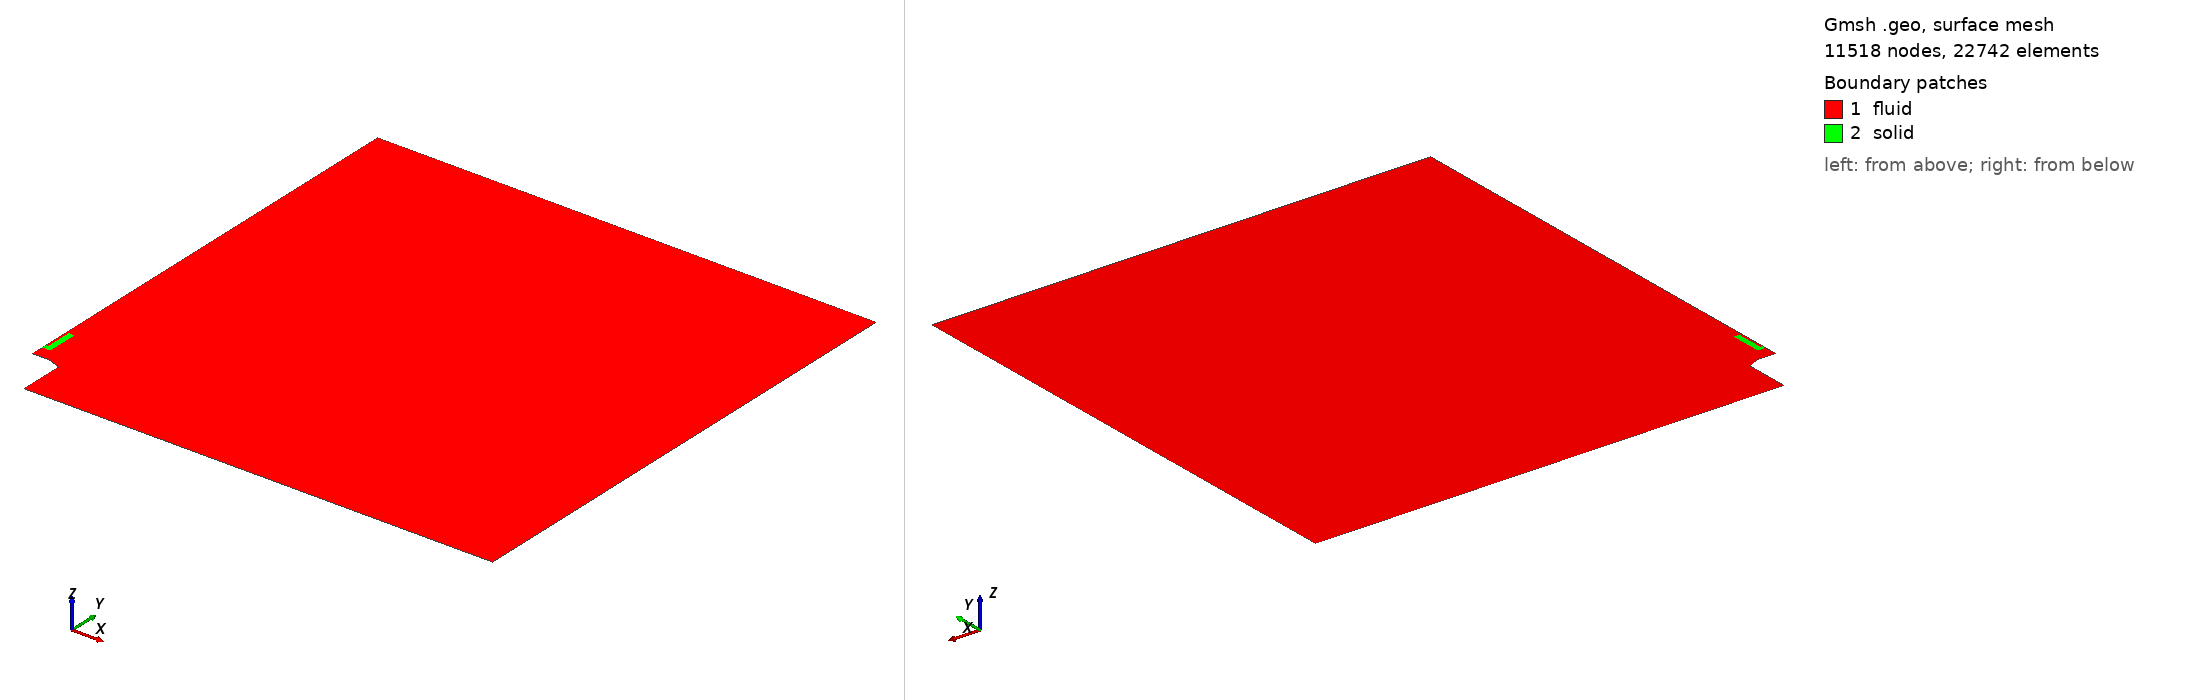

Gmsh geometry script, surface-meshed: 11518 nodes, 22742 surface elements. Boundary patches (legend numbers): 1 fluid, 2 solid. Left view from above one corner, right view from below the opposite corner. Legend entries are the model's physical surfaces. The drawing asked Gmsh for element sizes between 1% and 20% of the model's largest extent; the script's own settings can give other sizes.

=== mesh_11m_25mm_020um_heatProbe.geo (drawn) ===
clF = 0.001600*1.4142*1.4142;
clB = 0.000800*1.4142;
clM = 0.000800*1.4142/3.0;
clS = 0.000600*1.4142;
cl0 = 0.007200*1.4142;
cl1 = 0.024000*1.4142;
cl2 = 0.072000*1.4142;

radius = 1.0;

int_radius = 2.38*25.4/2000;
ext_radius = 2.89*25.4/2000;
burner_base_radius = 4.725*25.4/2000;

burner_height = 0.10;
flame_dist = 0.0015;

mat_location = burner_height + 0.0254;  //arbitrary value
mat_wide = 0.5*1.25*25.4/1000;
mat_thick = 0.75*25.4/1000;
insulator = 1.00*25.4/1000 + mat_thick;
insulator_wide = 0.5*1.00*25.4/1000;
mat_holder = 1.75*25.4/1000 + mat_thick;
mat_BL_layer_x = 0.0030;
mat_BL_layer_y = 0.0030;


Point(2) = {ext_radius, burner_height, 0.0, 0.000200};
Point(3) = {int_radius, burner_height, 0.0, 1.0};
Point(4) = {            0.005, burner_height, 0.0, 1.0};
Point(5) = {               0., burner_height, 0.0, 1.0};

delta = (mat_location - mat_BL_layer_y - burner_height - flame_dist);
flame_pos = burner_height + flame_dist;

Point( 8) = {     0.0,        flame_pos + 0.33*delta, 0.,     clS};
Point( 9) = {     0.0,        flame_pos + 0.66*delta, 0.,     clS};
Point(10) = {     0.0, mat_location - mat_BL_layer_y, 0.,     clS};
Point(11) = {     0.0, mat_location                 , 0., 0.7*clS};
Point(12) = {mat_wide, mat_location                 , 0.,     clM};
Point(13) = {mat_wide,      mat_location + mat_thick, 0.,     clM};
Point(14) = {mat_wide,      mat_location + insulator, 0.,     clM};

Point(15) = {mat_wide, mat_location + 1.0*mat_holder, 0., 1.00};
Point(16) = {     0.0, mat_location + 1.0*mat_holder, 0., 3.0*clM};
Point(17) = {     0.0, mat_location + 1.0*mat_holder + mat_BL_layer_y, 0., 1.00*clS};
Point(18) = {     0.0,                          burner_height + 0.550, 0., 6.00*clF};

Point(20) = {              0.00, radius, 0., 12.5*clF};
Point(21) = {              0.25, radius, 0., 12.5*clF};
Point(22) = {            radius, radius, 0.,      cl2};
Point(24) = {            radius,     0., 0.,      cl2};
Point(25) = {burner_base_radius,     0., 0., 6.66*clB};

aux = 0.5*(burner_base_radius + ext_radius);
Point(26) = {burner_base_radius, burner_height-0.0110, 0.0, clB};
Point(27) = {               aux, burner_height-0.0055, 0.0, clB};

offset = 0.0;
Point(28) = { burner_base_radius, burner_height + flame_dist, 0.,  1.0};
Point(29) = {               aux, burner_height + flame_dist, 0.0, clB};
Point(30) = {ext_radius + offset, burner_height + flame_dist, 0.,  1.0};
Point(31) = {         int_radius, burner_height + flame_dist, 0.,  1.0};
Point(32) = {              0.005, burner_height + flame_dist, 0.,  1.0};
Point(33) = {                 0., burner_height + flame_dist, 0.,  clS};


Point(41) = {mat_wide + mat_BL_layer_x, mat_location - mat_BL_layer_y, 0., 1.0};
Point(43) = {mat_wide + mat_BL_layer_x, mat_location + mat_thick, 0., 1.0};
Point(44) = {mat_wide + mat_BL_layer_x, mat_location + insulator, 0., 1.0};
Point(45) = {mat_wide + mat_BL_layer_x, mat_location + 1.0*mat_holder + mat_BL_layer_y, 0., 1.0};


x1 = 0.0;
y1 = 0.4*25.4/1000;
Point(51) = {  x1, mat_location + y1, 0., clM};

x2 = 0.3*25.4/2000;
y2 = 0.4*25.4/1000;
Point(52) = {  x2, mat_location + y2, 0., clM};

x3 = 0.3*25.4/2000;
y3 = 0.05*25.4/1000;
Point(53) = {  x3, mat_location + y3, 0., clM};

x4 = 0.35*25.4/2000;
y4 = 0.05*25.4/1000;
Point(54) = {  x4, mat_location + y4, 0., clM};

x5 = 0.35*25.4/2000;
Point(55) = {  x5, mat_location + mat_holder, 0., 2*clM};

x6 = 0.35*25.4/2000;
Point(56) = {  x6, mat_location + mat_holder + mat_BL_layer_y, 0., clM};


Line( 1) = {2, 3};
Line( 2) = {3, 4};
Line( 3) = {3, 31};
Line( 4) = {4, 32};
Line( 5) = {4, 5};
Line( 6) = {5, 33};

Line(10) = {26, 28};
Line(11) = {28, 29};
Line(12) = {29, 30};
Line(13) = {27, 29};
Line(14) = {26, 27};
Line(15) = {27,  2};
Line(16) = { 2, 30};
Line(17) = {30, 31};
Line(18) = {31, 32};
Line(19) = {32, 33};

Line(20) = {33,  8};
Line(21) = { 8,  9};
Line(22) = { 9, 10};
Line(23) = {10, 41};
Line(26) = {41, 43};
Line(27) = {43, 44};
Line(28) = {44, 45};
Line(29) = {45, 56};
Line(30) = {56, 17};
Line(31) = {17, 18};
Line(32) = {18, 20};

Line(40) = {20, 21};
Line(41) = {21, 22};
Line(42) = {22, 24};
Line(43) = {24, 25};
Line(44) = {25, 26};

Line(50) = {10, 11};
Line(51) = {11, 12};
Line(52) = {12, 41};
Line(53) = {13, 43};
Line(54) = {12, 13};
Line(55) = {13, 14};
Line(56) = {14, 15};
Line(57) = {15, 55};
Line(58) = {45, 15};
Line(59) = {16, 17};
Line(60) = {44, 14};

Line(61) = {11, 51};
Line(62) = {51, 52};
Line(63) = {52, 53};
Line(64) = {53, 54};
Line(65) = {54, 55};
Line(66) = {55, 56};
Line(67) = {55, 16};
Line(68) = {16, 51};

/*horizontal*/
Transfinite Line {  1} = 19 Using Bump 0.75;
Transfinite Line { 17} = 19 Using Bump 0.75;
Transfinite Line {  2} = 61 Using Progression 1.01;
Transfinite Line { 18} = 61 Using Progression 1.01;
Transfinite Line {- 5} = 10 Using Progression 1.01;
Transfinite Line {-19} = 10  Using Progression 1.01;

/*vertical*/
Transfinite Line {  3} = 24 Using Progression 1.095;
Transfinite Line { 16} = 24 Using Progression 1.095;
Transfinite Line { 13} = 24 Using Progression 1.0;
Transfinite Line { 10} = 24 Using Progression 1.0;
Transfinite Line {  4} = 24 Using Progression 1.095;
Transfinite Line {  6} = 24 Using Progression 1.095;

/*burner*/
Transfinite Line {-15} = 21 Using Progression 1.055;
Transfinite Line {-12} = 21 Using Progression 1.055;
Transfinite Line { 14} = 11 Using Progression 1.00;
Transfinite Line { 11} = 11 Using Progression 1.00;

/*material*/
Transfinite Line {-50} = 13 Using Progression 1.100;
Transfinite Line { 52} = 13 Using Progression 1.100;
Transfinite Line { 53} = 13 Using Progression 1.100;
Transfinite Line {-58} = 13 Using Progression 1.100;
Transfinite Line {-60} = 13 Using Progression 1.100;
Transfinite Line { 66} = 13 Using Progression 1.100;
Transfinite Line { 59} = 13 Using Progression 1.100;

Transfinite Line { 67} = 8 Using Progression 1.020;
Transfinite Line { 30} = 8 Using Progression 1.020;

Transfinite Line { 26} = 31 Using Progression 1.018;
Transfinite Line { 54} = 31 Using Progression 1.030;
/*Transfinite Line { 66} = 31 Using Progression 1.033;*/

Transfinite Line { 23} = 36 Using Progression 1.006;
Transfinite Line {-51} = 36 Using Progression 1.005;
/*Transfinite Line {-67} = 31 Using Progression 1.02;*/

Transfinite Line { 27} = 21 Using Progression 1.02;
Transfinite Line { 55} = 21 Using Progression 1.02;

Transfinite Line {-28} = 16 Using Progression 1.005;
Transfinite Line {-56} = 16 Using Progression 1.02;

Transfinite Line { 57} = 19 Using Progression 1.0;
Transfinite Line {-29} = 19 Using Progression 1.027;

Line Loop(40) = {10:12,17:23,26:32,40:44};
Plane Surface(1) = {40};

Line Loop(41) = {62:65,67,68};
Plane Surface(2) = {-41};

Point(70) = {  0.080, burner_height - 0.028, 0., 2.250*clF};
Point(71) = {  0.120, burner_height - 0.025, 0., 2.500*clF};
Point(72) = {  0.160, burner_height - 0.020, 0., 2.625*clF};
Point(73) = {  0.200, burner_height - 0.012, 0., 2.750*clF};
Point(74) = {  0.230, burner_height + 0.000, 0., 2.875*clF};
Point(75) = {  0.245, burner_height + 0.020, 0., 3.000*clF};
Point(76) = {  0.250, burner_height + 0.050, 0., 3.125*clF};
Point(77) = {  0.250, burner_height + 0.080, 0., 3.250*clF};
Point(78) = {  0.250, burner_height + 0.120, 0., 3.375*clF};
Point(79) = {  0.250, burner_height + 0.160, 0., 3.500*clF};
Point(80) = {  0.250, burner_height + 0.200, 0., 3.625*clF};
Point(81) = {  0.250, burner_height + 0.240, 0., 3.750*clF};
Point(82) = {  0.250, burner_height + 0.280, 0., 4.000*clF};
Point(83) = {  0.250, burner_height + 0.320, 0., 4.250*clF};
Point(84) = {  0.250, burner_height + 0.360, 0., 4.500*clF};
Point(85) = {  0.250, burner_height + 0.400, 0., 4.750*clF};
Point(86) = {  0.250, burner_height + 0.450, 0., 5.000*clF};
Point(87) = {  0.250, burner_height + 0.500, 0., 5.500*clF};
Point(88) = {  0.250, burner_height + 0.550, 0., 6.000*clF};
Point{70:88} In Surface{1};

/*Point(100) = {0.1, 0.1, 0., 1.0};*/
/*Point(101) = {             0.000500, flame_dist + burner_height, 0., 1.0};*/
/*Point(102) = {int_radius + 0.000281,              burner_height, 0., 1.0};*/
/*Point(103) = {int_radius - 0.000281,              burner_height, 0., 1.0};*/
/*Point(104) = {int_radius           ,   0.000020 + burner_height, 0., 1.0};*/
/*Point(105) = {      0.005 - 0.00050, flame_dist + burner_height, 0., 1.0};*/
/*Point(106) = {      0.005 + 0.00050, flame_dist + burner_height, 0., 1.0};*/
/*Point(107) = {        0.           ,  -0.000120 + mat_location , 0., 1.0};*/

Line Loop(42) = {1,3,-17,-16};
Plane Surface(3) = {42};
Transfinite Surface {3} Alternate;

Line Loop(43) = {2,4,-18,-3};
Plane Surface(4) = {43};
Transfinite Surface {4} Alternate;

Line Loop(44) = {-4,5,6,-19};
Plane Surface(5) = {44};
Transfinite Surface {5} Alternate;

Line Loop(45) = {15,16,-12,-13};
Plane Surface(6) = {45};
Transfinite Surface {6} Alternate;

Line Loop(46) = {14,13,-11,-10};
Plane Surface(7) = {46};
Transfinite Surface {7} Alternate;


Line Loop(50) = {51,52,-23,50};
Plane Surface(11) = {50};
Transfinite Surface {11};

Line Loop(51) = {-53, -54, 52, 26};
Plane Surface(12) = {-51};
Transfinite Surface {12};

Line Loop(52) = {-60,-27, -53, 55};
Plane Surface(13) = {52};
Transfinite Surface {13};

Line Loop(53) = {60, 56, -58, -28};
Plane Surface(14) = {53};
Transfinite Surface {14} Right;

Line Loop(54) = {66,-29, 58, 57};
Plane Surface(15) = {54};
Transfinite Surface {15};

Line Loop(55) = {66,30,-59,-67};
Plane Surface(16) = {-55};
Transfinite Surface {16};

Line Loop(60) = {62:65,-57,-56,-55,-54,-51,61};
Plane Surface(20) = {60};

/*#########################*/

Physical Line("inlet") = {1,2,5};
Physical Line("symmetry") = {6,20:22,50,31,32,59,68};
Physical Line("burner") = {44,14,15};
Physical Line("outlet") = {40};
Physical Line("linear") = {41,42,43};
Physical Line("wall_sym") = {61};
Physical Surface("fluid") = {1:7,11:16};
Physical Surface("solid") = {20};

//+
Show "*";
